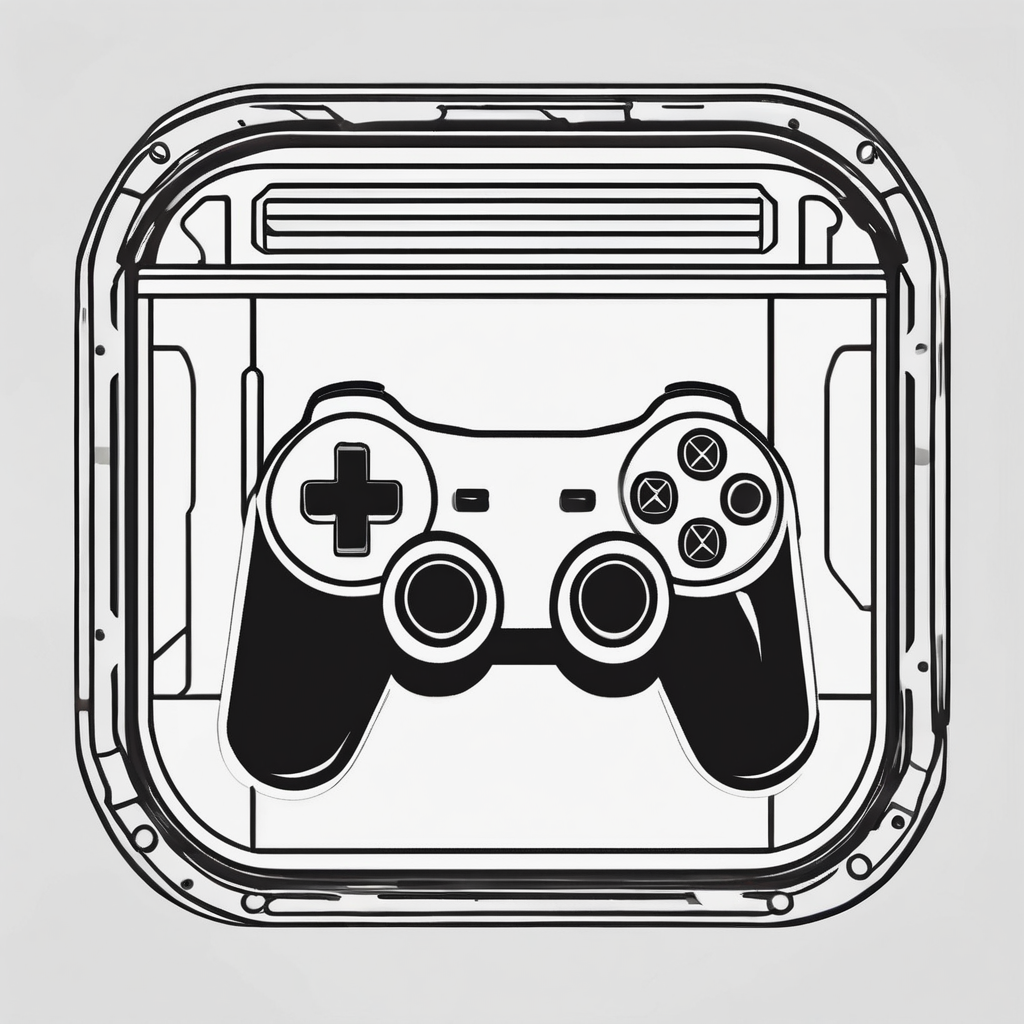
Generation parameters embedded in this image by AUTOMATIC1111 Stable Diffusion web UI or a fork of it (Forge, ...) (PNG 'parameters' text chunk):
minimalist icon, videogame modding, simple, black background, full screen
Negative prompt: abstract, glitch, deformed, mutated, ugly, disfigured, extra limbs, multiple icons
Steps: 40, Sampler: DPM++ 2M Karras, CFG scale: 7, Seed: 2847229766, Size: 1024x1024, Model hash: 31e35c80fc, Model: sd_xl_base_1.0, Refiner model: sd_xl_refiner_1.0, Refiner steps: 4, Version: v1.5.1